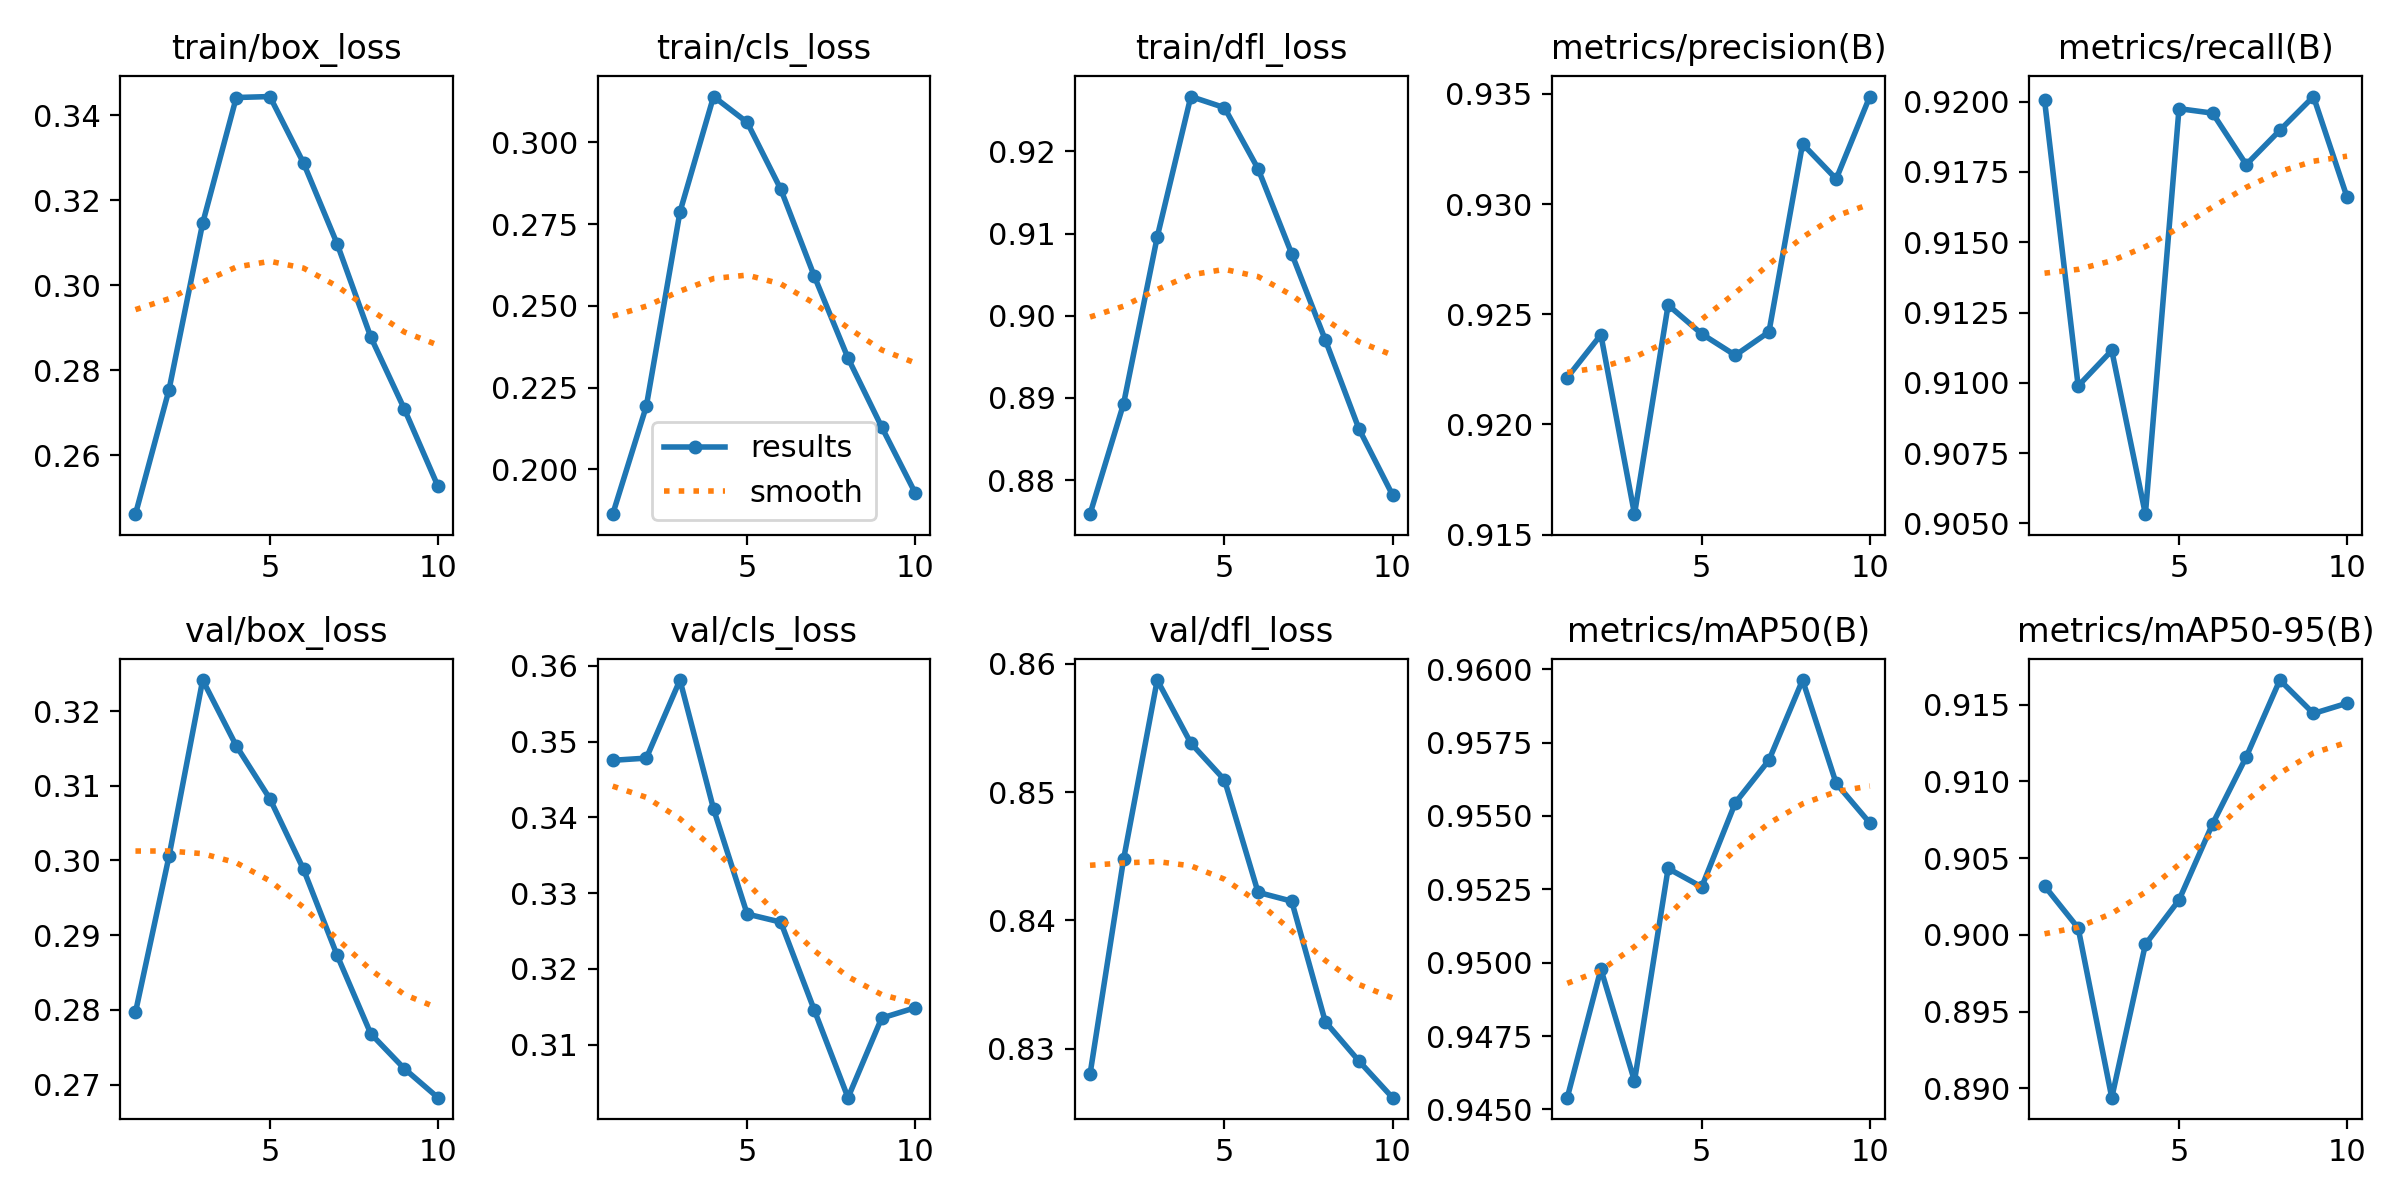

Values plotted in this chart, from the file beside it:
epoch, train/box_loss, train/cls_loss, train/dfl_loss, metrics/precision(B), metrics/recall(B), metrics/mAP50(B), metrics/mAP50-95(B), val/box_loss, val/cls_loss, val/dfl_loss, lr/pg0, lr/pg1, lr/pg2
1, 0.2462, 0.1863, 0.8759, 0.9221, 0.9201, 0.9454, 0.9032, 0.2797, 0.3475, 0.828, 0.003332, 0.003332, 0.003332
2, 0.2754, 0.2193, 0.8893, 0.9241, 0.9099, 0.9498, 0.9004, 0.3006, 0.3478, 0.8448, 0.006006, 0.006006, 0.006006
3, 0.3146, 0.2787, 0.9096, 0.9159, 0.9112, 0.946, 0.8894, 0.3241, 0.3581, 0.8587, 0.008019, 0.008019, 0.008019
4, 0.3441, 0.314, 0.9267, 0.9254, 0.9053, 0.9532, 0.8994, 0.3153, 0.3411, 0.8538, 0.00703, 0.00703, 0.00703
5, 0.3443, 0.3061, 0.9253, 0.9241, 0.9197, 0.9526, 0.9023, 0.3083, 0.3272, 0.8509, 0.00703, 0.00703, 0.00703
6, 0.3287, 0.2856, 0.9179, 0.9231, 0.9196, 0.9555, 0.9072, 0.2988, 0.3262, 0.8422, 0.00604, 0.00604, 0.00604
7, 0.3097, 0.259, 0.9075, 0.9242, 0.9178, 0.9569, 0.9116, 0.2873, 0.3145, 0.8415, 0.00505, 0.00505, 0.00505
8, 0.2878, 0.234, 0.8971, 0.9327, 0.919, 0.9596, 0.9166, 0.2768, 0.303, 0.8321, 0.00406, 0.00406, 0.00406
9, 0.2709, 0.213, 0.8862, 0.9311, 0.9202, 0.9561, 0.9144, 0.2721, 0.3135, 0.829, 0.00307, 0.00307, 0.00307
10, 0.2527, 0.1927, 0.8782, 0.9349, 0.9166, 0.9548, 0.9151, 0.2682, 0.3149, 0.8262, 0.00208, 0.00208, 0.00208
